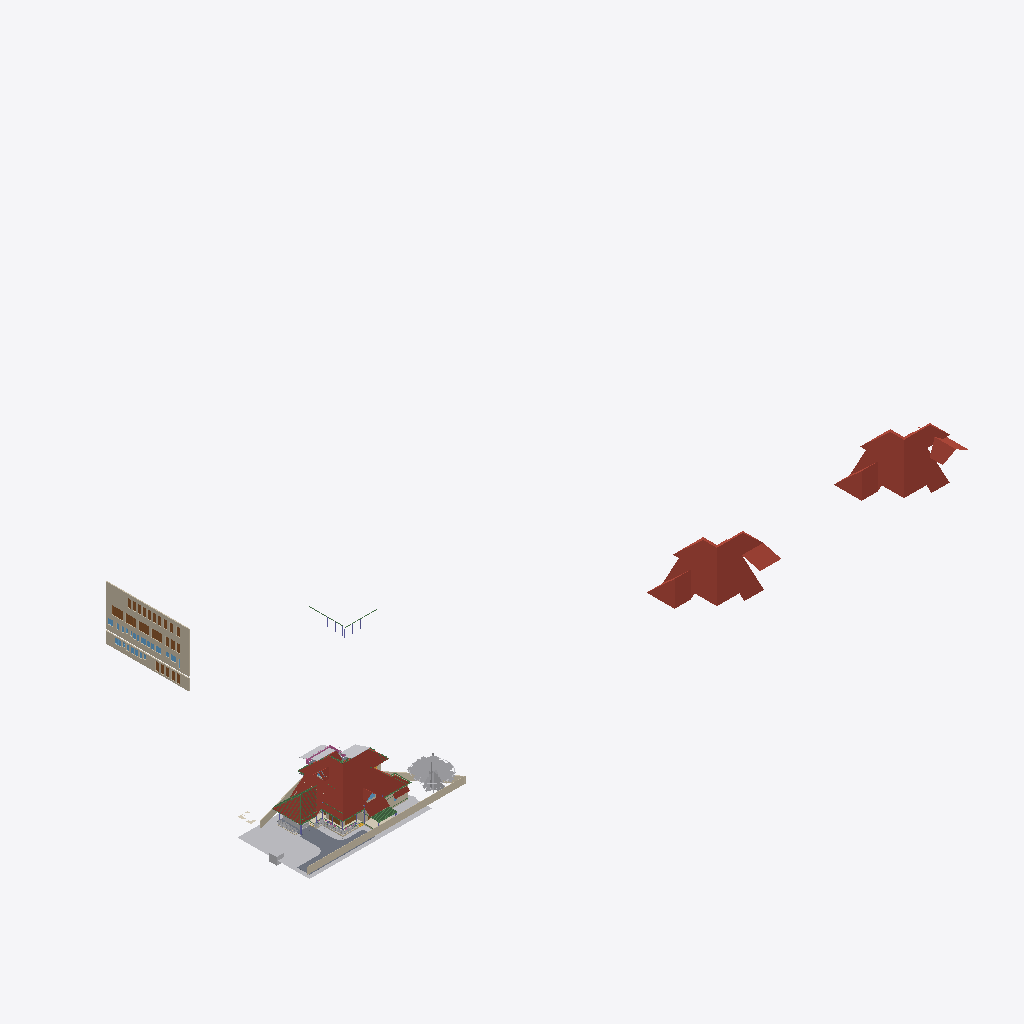
Isometric view of an IFC building model (IFC-SPF (STEP), schema IFC4X3, length unit metre), seen from the south-west, elements coloured by IFC class (only those large enough to see are counted): 8 walls (beige), 7 roofs (red-brown), 7 doors (brown), 5 other elements (light grey), 4 beams (green), 3 slabs (grey), 3 coverings (cream), 1 railing (pink), 1 window (light blue).
Extent 181.1 m × 72.3 m × 46.9 m (x, y, z). Storeys (15): 00 at 0.00 m; GF at 0.00 m; FF at 0.00 m; GFLintel at 0.00 m; SF at 0.00 m; AC at 0.00 m; Plumbing at 0.00 m; FFLintel at 0.00 m; Footing at 0.00 m; Verandah at 0.00 m; GFWall at 0.00 m; schedule at 0.00 m; Electrical at 0.00 m; Tile at 0.00 m; Roof at 0.00 m. Elements (1654): 335 IfcBeam, 281 IfcWall, 155 IfcSwitchingDevice, 139 IfcColumn, 73 IfcPipeSegment, 64 IfcCableCarrierSegment, 62 IfcCovering, 54 IfcOutlet, 52 IfcSystemFurnitureElement, 46 IfcWindow, 45 IfcDoor, 40 IfcElectricDistributionBoard.

HEADER;
FILE_DESCRIPTION(('ViewDefinition[DesignTransferView]'),'2;1');
FILE_NAME('AnilIFC.ifc','2026-11-11T19:29:45+05:30',('Arunarchitect','arunmr801@gmail.com'),('',''),'IfcOpenShell 0.9.0','Bonsai 0.9.0','Nobody');
FILE_SCHEMA(('IFC4X3'));
ENDSEC;
DATA;
#1=IFCPROJECT('0$WNUybvfAYORhaB4XNFsz',$,'My Project',$,$,$,$,(#14,#26),#9);
#30=IFCSITE('3M0IN1zgbAER3qQbvbHEyN',$,'My Site',$,$,#21593,$,$,$,(8,54,4,100000),(76,36,50,800000),$,$,$);
#2446=IFCSITE('1Q_c7uVcTCngKTLSlSECoW',$,'Site',$,$,#21603,#2459,$,$,$,$,$,$,$);
#36=IFCBUILDING('1$IA7hdqP7iPKszbJPMQXv',$,'AnilBuilding',$,$,#21598,$,$,$,$,$,$);
#42=IFCBUILDINGSTOREY('2kIwN_l2HEff17hxWulS$t',$,'00',$,$,#21448,$,$,$,$);
#96=IFCBUILDINGSTOREY('1ytHU9NMr9xuhR6nOuParS',$,'GF',$,$,#460354,$,$,$,$);
#113=IFCBUILDINGSTOREY('02Wk4pOKz6S8OjqfsSxw3f',$,'FF',$,$,#459349,$,$,$,$);
#12120=IFCBUILDINGSTOREY('30jjxh13H5ZfRPWBSBUv3P',$,'GFLintel',$,$,#461594,$,$,$,$);
#63201=IFCBUILDINGSTOREY('29$z2S3$n8RvRPKj7iW$sZ',$,'SF',$,$,#461969,$,$,$,$);
#254164=IFCBUILDINGSTOREY('0hSkQ7R7j6iwbn$mabHG_z',$,'AC',$,$,#254180,$,$,$,$);
#254475=IFCBUILDINGSTOREY('17e8_SOoX1N969VhM7p27j',$,'Plumbing',$,$,#254491,$,$,$,$);
#276300=IFCBUILDINGSTOREY('2Qmj$XeZb8nw_ZcmXcYRB7',$,'FFLintel',$,$,#460179,$,$,$,$);
#292157=IFCBUILDINGSTOREY('1BrinBLvn9VPZ2DwTGsjMK',$,'Footing',$,$,#292173,$,$,$,$);
#293765=IFCBUILDINGSTOREY('3pVexKP5P8iukW5Nd8aFrc',$,'Verandah',$,$,#293781,$,$,$,$);
#297723=IFCBUILDINGSTOREY('2pr7wGpJ56cP6TafPwDVS2',$,'GFWall',$,$,#297739,$,$,$,$);
#310266=IFCBUILDINGSTOREY('1nR_hxgln2egxOZBXRaUnL',$,'schedule',$,$,#310282,$,$,$,$);
#316611=IFCBUILDINGSTOREY('2LRAlnEnr8vBpshAssS5bz',$,'Electrical',$,$,#458004,$,$,$,$);
#490008=IFCBUILDINGSTOREY('18LIqc87r4RgHy8XCe$fxI',$,'Tile',$,$,#490024,$,$,$,$);
#507568=IFCBUILDINGSTOREY('0rB4EmGqPEVO4dCxsDspkJ',$,'Roof',$,$,#507584,$,$,$,$);
#462920=IFCROOF('2Tjj_7cFLFyv$3LNVdAEM$',$,'Roof Bottom',$,$,#463204,#462921,$,.HIP_ROOF.);
#462976=IFCROOF('0tWxjyjizBPQ3r3QD9270W',$,'Roof Bottom',$,$,#463214,#462977,$,.HIP_ROOF.);
#344587=IFCROOF('2lGNaZxsb6Zg3D5Edc6f0Q',$,'Roof Bottom',$,$,#502292,#344588,$,.GABLE_ROOF.);
#360826=IFCWALL('3V4ieuhXr2VRmVHl5ZVKBQ',$,'Wall',$,$,#362714,#360832,$,$);
#499238=IFCGEOGRAPHICELEMENT('12mApQBo19_wdFixegYvpq',$,'Lawn',$,$,#499250,#499239,$,.TERRAIN.);
#362959=IFCWALL('2BUCJYqq57mAf3nwPd615g',$,'Wall',$,$,#363151,#362971,$,$);
#102656=IFCSLAB('0PC2wOFKfA58MASSpvqWe1',$,'Slab',$,$,#460829,#102677,$,$);
#76381=IFCGEOGRAPHICELEMENT('2pfiLi3vv79x_8U6RE3CYp',$,'GeographicElement',$,$,#76413,#76449,$,$);
#15105=IFCWALL('2$tbsWQJT3PftHdFdSZRzF',$,'Wall',$,$,#299408,#15116,$,$);
#499104=IFCWALL('2qt_9d94r73eSFhcRRrp2G',$,'Wall',$,$,#499174,#499124,$,$);
#74869=IFCGEOGRAPHICELEMENT('3qyTpdBrLCaxCPBVEhKmZp',$,'GeographicElement',$,$,#76320,#74901,$,$);
#14884=IFCWALL('0MuvIxI8bFFxmzWw1hEsL7',$,'Wall',$,$,#70633,#14890,$,$);
#14987=IFCWALL('3QvJTaeo13jR4q00Btfvpq',$,'Wall',$,$,#70690,#14998,$,$);
#245824=IFCEARTHWORKSCUT('3BB3EOeNDBbh3wKPIfxmm_',$,'test',$,$,#245839,#245834,$,.BASE_EXCAVATION.);
#604=IFCWALL('0vQHFjq6DDjRfeuf4$xxQH',$,'Wall',$,$,#434508,#615,$,$);
#277722=IFCCOVERING('2qKwhCDGX0KgYMPSj_J_bq',$,'Covering.001',$,$,#460919,#277738,$,$);
#9759=IFCVEHICLE('1oADfEVWn0tPCUY0EM8eBG',$,'Vehicle',$,$,#44509,#9791,$,$);
#277772=IFCCOVERING('3MYM6S3Jf0_O8wl3_PMk7D',$,'Covering.001',$,$,#460924,#277788,$,$);
#311719=IFCDOOR('3NIientTrEwxZNK_5gv63$',$,'Door',$,$,#362809,#349499,'17',$,$,$,$,$);
#13272=IFCROOF('1fNnHheW1DS9OM80bg67kK',$,'Roof',$,$,#461014,#13283,$,$);
#72542=IFCRAILING('3bKjReW_fEWf_wKXOUQaxn',$,'Railing',$,'FRAMELESS_PANEL',#460174,#72548,$,.USERDEFINED.);
#14820=IFCROOF('1EEDnyg619iApgvq3uLgim',$,'Roof',$,$,#502282,#14833,$,.GABLE_ROOF.);
#97782=IFCSLAB('2H_RNqbb95NBqUBEz4KwU3',$,'Slab',$,$,#498378,#97803,$,$);
#311501=IFCDOOR('3BVltHfG56uedHNHjWxg9Z',$,'Door',$,$,#362804,#349441,'16',$,$,$,$,$);
#311697=IFCDOOR('3_Bfj7u_j3kQ2MuxMSBf7n',$,'Door',$,$,#456670,#349470,'15',$,$,$,$,$);
#349062=IFCDOOR('1d_L1XbOr2$RhBVbr3PGz$',$,'Door',$,$,#362794,#349247,'14',$,$,$,$,$);
#64968=IFCROOF('00wtA$4sbDYBbQXDkcAZ8_',$,'Roof',$,$,#502277,#64974,$,.GABLE_ROOF.);
#429944=IFCROOF('0iyr8ncpXFdA82rxM5yleo',$,'Roof Bottom',$,$,#502287,#429950,$,.GABLE_ROOF.);
#299=IFCWALL('3YOHcsAdT3PO$57Bo2wlO0',$,'Wall',$,$,#297765,#310,$,$);
#345679=IFCDOOR('2bedH1PezAq81aXx68$$D5',$,'Door',$,$,#346937,#463126,$,$,$,$,$,$);
#345601=IFCDOOR('1iZkmp$6H4KOx_6AYWPvEY',$,'Door',$,$,#346910,#364572,$,$,$,$,$,$);
#435367=IFCCOVERING('1zMDy9b99F78g0pPFmqkhi',$,'Covering',$,$,#461219,#435366,$,$);
#60995=IFCBEAM('1FTpcMGGL2n8PceFie_U$1',$,'Beam',$,$,#299352,#61006,$,$);
#311385=IFCDOOR('27YVPoIOr1Nh8Z0RjcMAFi',$,'Door',$,$,#362784,#359192,'12',2.25,1.0,$,$,$);
#363304=IFCWINDOW('0PjmC9yYvBmgW_fG3M64lR',$,'Window',$,$,#364393,#363317,'42',$,$,$,$,$);
#59682=IFCBEAM('0V2GHbJjfFLAdRNeeuYlrk',$,'Beam',$,$,#299367,#59693,$,$);
#502783=IFCBEAM('0jMQYfkAfBJApgor08NyfB',$,'Beam',$,$,#504983,#502782,$,$);
#63057=IFCSLAB('0eAhenHX9DvPRSvkMcPwlS',$,'Slab',$,$,#461984,#63073,$,$);
#506412=IFCBEAM('35GEmGPT13agwN5n8q2uBw',$,'Beam',$,$,#507941,#506431,$,$);
ENDSEC;
